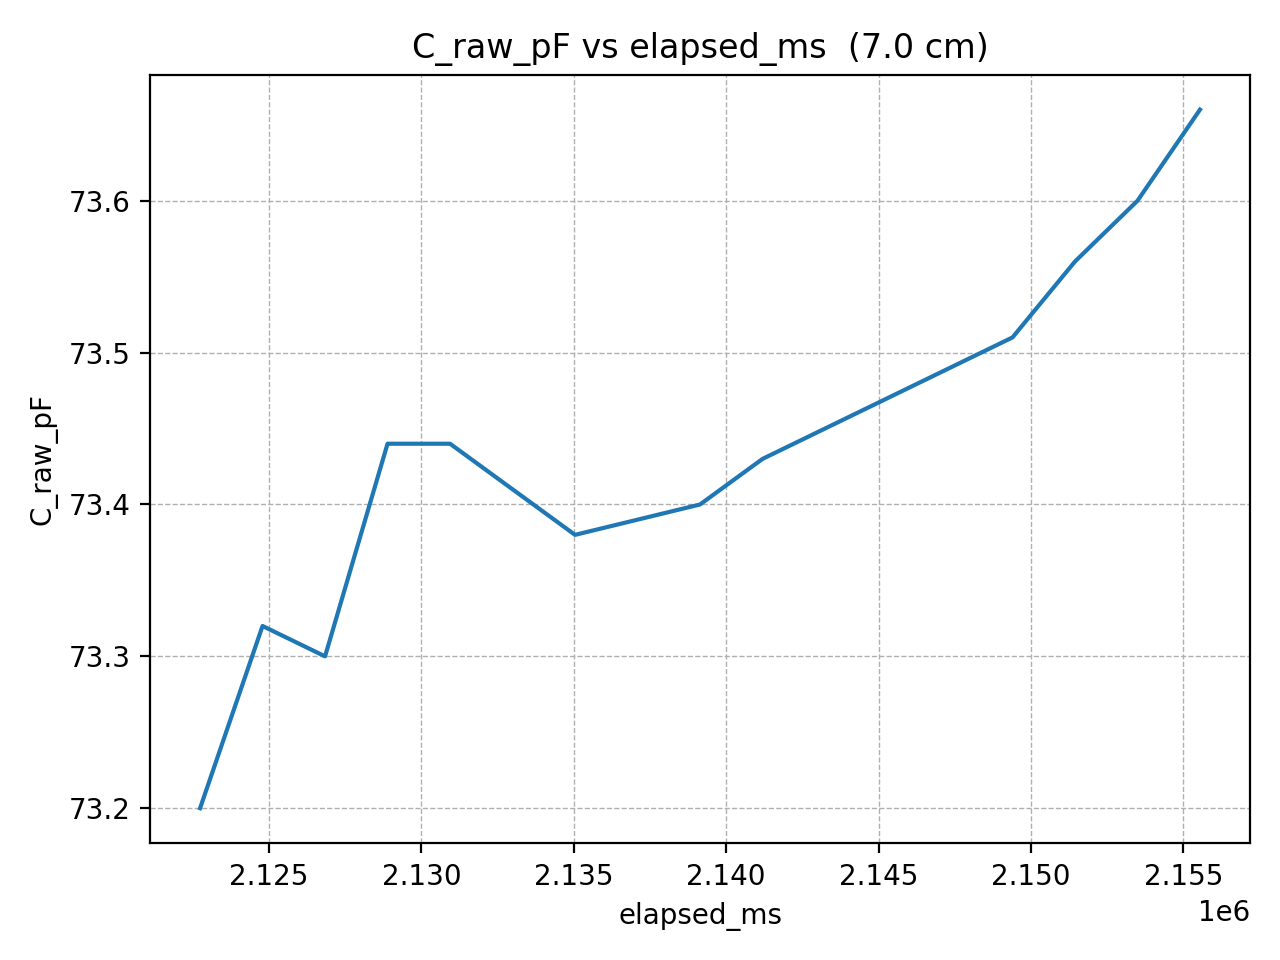

The data file committed next to this chart (first rows):
elapsed_ms, C_raw_pF
2122734, 73.2
2124785, 73.32
2126836, 73.3
2128887, 73.44
2130938, 73.44
2132989, 73.41
2135040, 73.38
2137091, 73.39
2139142, 73.4
2141193, 73.43
2143244, 73.45
2145295, 73.47
2147346, 73.49
2149397, 73.51
2151448, 73.56
2153499, 73.6
2155550, 73.66
